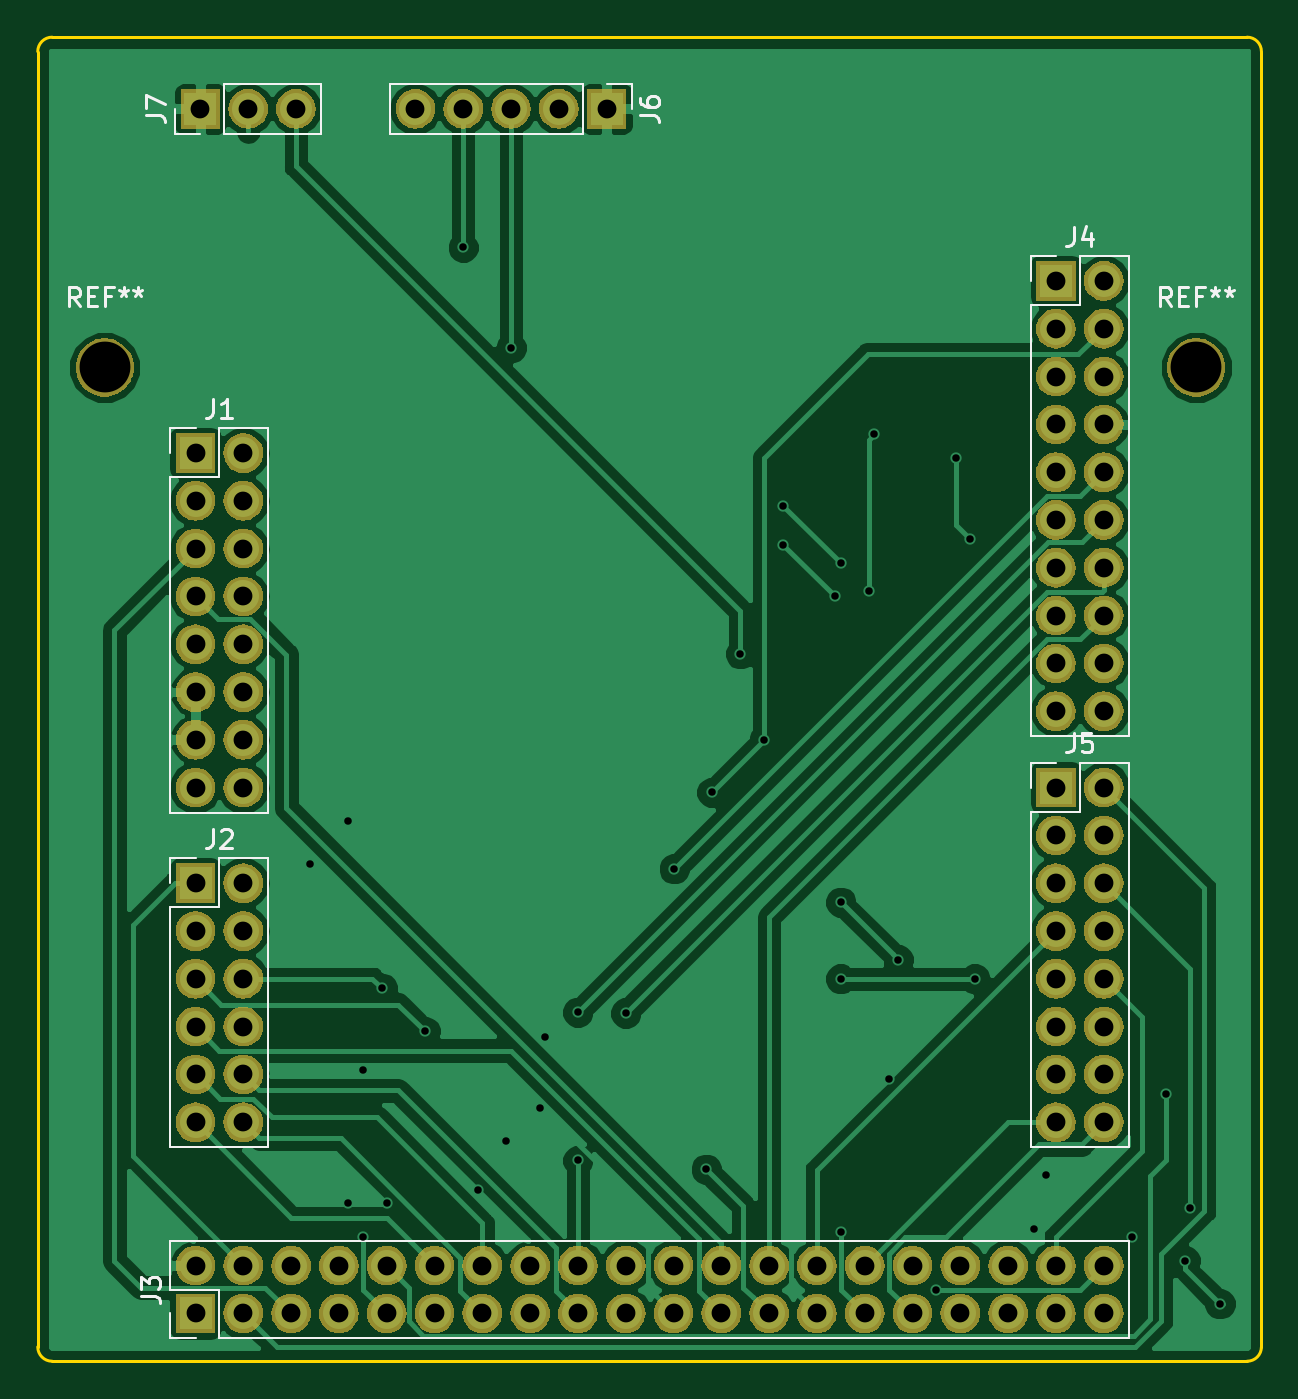
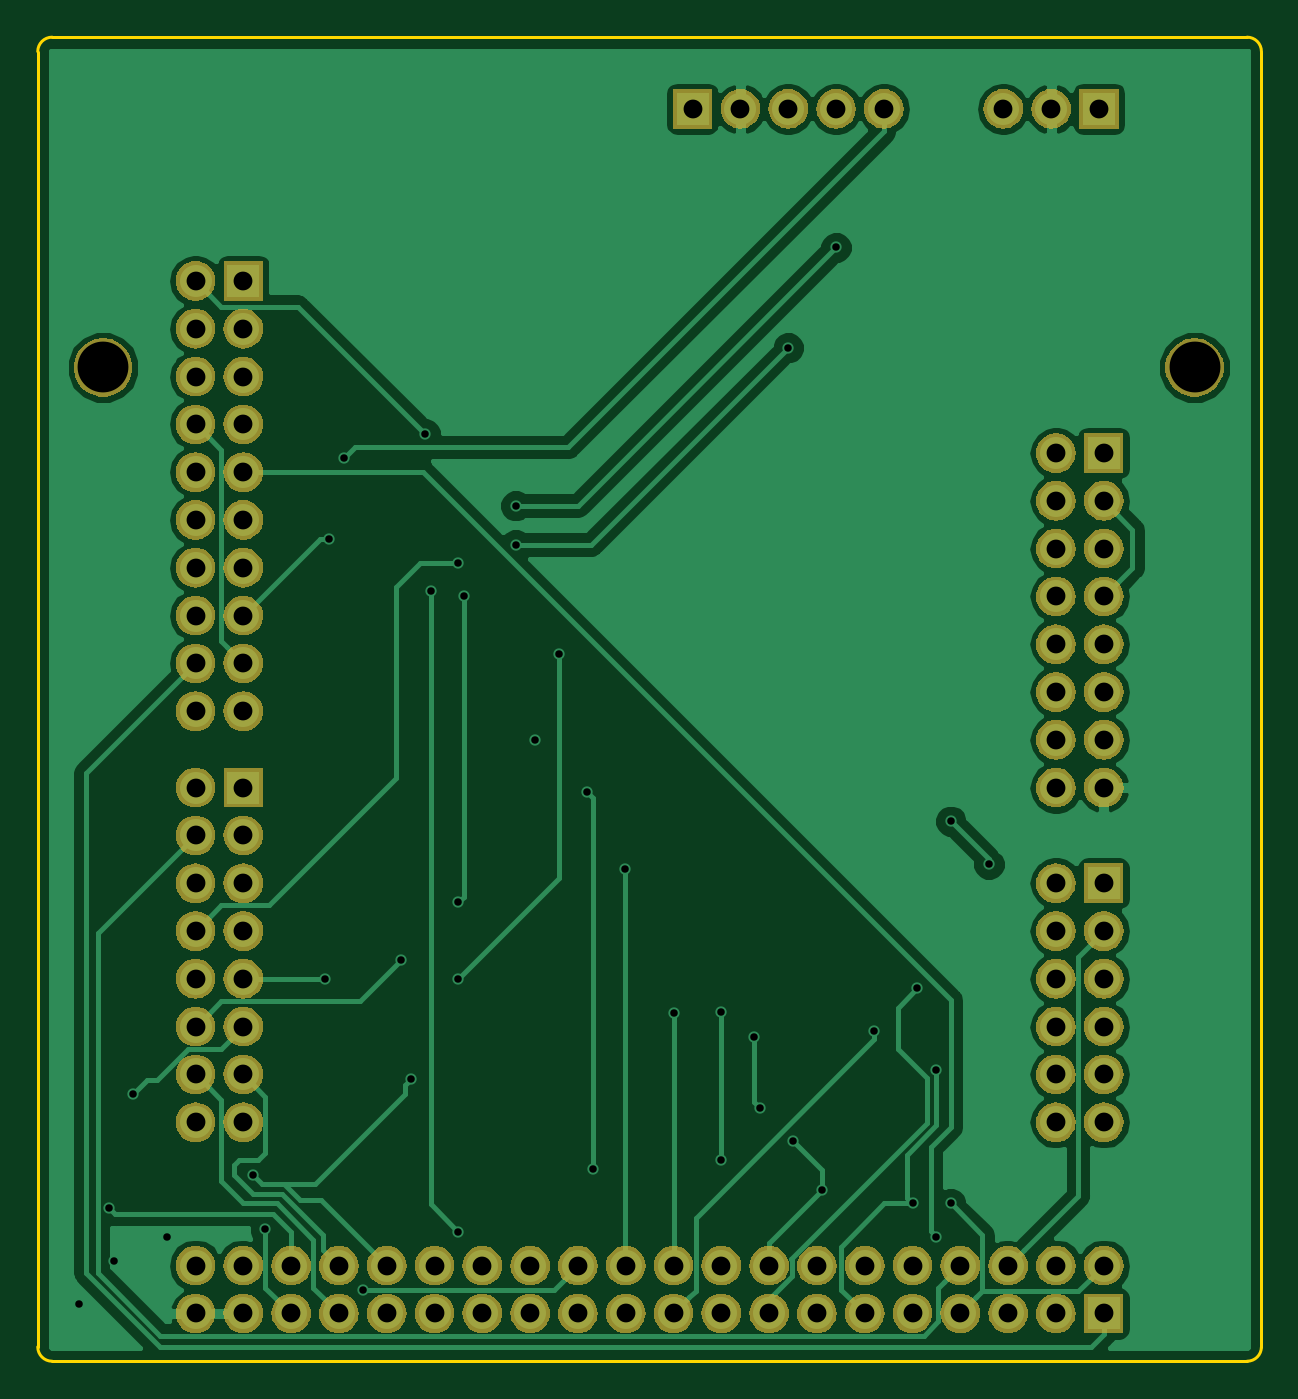
Circuit board: 9 layer files. Board 65.0 x 70.4 mm.
- bottom_copper: k64shield-B.Cu.gbr (58489 bytes)
- bottom_mask: k64shield-B.Mask.gbr (132565 bytes)
- bottom_silk: k64shield-B.SilkS.gbr (496 bytes)
- outline: k64shield-Edge.Cuts.gbr (976 bytes)
- top_copper: k64shield-F.Cu.gbr (77381 bytes)
- top_mask: k64shield-F.Mask.gbr (132565 bytes)
- top_silk: k64shield-F.SilkS.gbr (8355 bytes)
- drill: k64shield-NPTH.drl (72 bytes)
- drill: k64shield-PTH.drl (2449 bytes)

=== bottom_copper: k64shield-B.Cu.gbr (58489 bytes, source omitted) ===
=== bottom_mask: k64shield-B.Mask.gbr (132565 bytes, source omitted) ===
=== bottom_silk: k64shield-B.SilkS.gbr ===
G04 #@! TF.GenerationSoftware,KiCad,Pcbnew,(5.0.1)-4*
G04 #@! TF.CreationDate,2018-11-19T00:54:06-05:00*
G04 #@! TF.ProjectId,k64shield,6B3634736869656C642E6B696361645F,rev?*
G04 #@! TF.SameCoordinates,Original*
G04 #@! TF.FileFunction,Legend,Bot*
G04 #@! TF.FilePolarity,Positive*
%FSLAX46Y46*%
G04 Gerber Fmt 4.6, Leading zero omitted, Abs format (unit mm)*
G04 Created by KiCad (PCBNEW (5.0.1)-4) date 11/19/2018 12:54:06 AM*
%MOMM*%
%LPD*%
G01*
G04 APERTURE LIST*
G04 APERTURE END LIST*
M02*

=== outline: k64shield-Edge.Cuts.gbr ===
G04 #@! TF.GenerationSoftware,KiCad,Pcbnew,(5.0.1)-4*
G04 #@! TF.CreationDate,2018-11-19T00:54:06-05:00*
G04 #@! TF.ProjectId,k64shield,6B3634736869656C642E6B696361645F,rev?*
G04 #@! TF.SameCoordinates,Original*
G04 #@! TF.FileFunction,Profile,NP*
%FSLAX46Y46*%
G04 Gerber Fmt 4.6, Leading zero omitted, Abs format (unit mm)*
G04 Created by KiCad (PCBNEW (5.0.1)-4) date 11/19/2018 12:54:06 AM*
%MOMM*%
%LPD*%
G01*
G04 APERTURE LIST*
%ADD10C,0.150000*%
G04 APERTURE END LIST*
D10*
X88392000Y-54864000D02*
X88392000Y-123698000D01*
X152654000Y-54102000D02*
X89154000Y-54102000D01*
X153416000Y-123698000D02*
X153416000Y-54864000D01*
X89154000Y-124460000D02*
X152654000Y-124460000D01*
X89154000Y-54102000D02*
G75*
G03X88392000Y-54864000I0J-762000D01*
G01*
X153416000Y-54864000D02*
G75*
G03X152654000Y-54102000I-762000J0D01*
G01*
X152654000Y-124460000D02*
G75*
G03X153416000Y-123698000I0J762000D01*
G01*
X88392000Y-123698000D02*
G75*
G03X89154000Y-124460000I762000J0D01*
G01*
M02*

=== top_copper: k64shield-F.Cu.gbr (77381 bytes, source omitted) ===
=== top_mask: k64shield-F.Mask.gbr (132565 bytes, source omitted) ===
=== top_silk: k64shield-F.SilkS.gbr (8355 bytes, source omitted) ===
=== drill: k64shield-NPTH.drl ===
M48
METRIC,TZ
T1C2.700
%
G90
G05
T1
X149948Y-71650
X91948Y-71650
T0
M30

=== drill: k64shield-PTH.drl ===
M48
METRIC,TZ
T1C0.400
T2C1.000
%
G90
G05
T1
X102870Y-98044
X104902Y-95758
X104902Y-116078
X105664Y-108966
X105664Y-117856
X106680Y-104648
X106934Y-116078
X108966Y-106934
X110998Y-65278
X111760Y-115384
X113284Y-112776
X113538Y-70612
X115062Y-110998
X115362Y-107234
X117094Y-105918
X117094Y-113792
X119634Y-105957
X122213Y-98298
X123906Y-114254
X124206Y-94234
X125730Y-86868
X127000Y-91440
X128016Y-78994
X128016Y-81072
X130764Y-83820
X131064Y-82042
X131064Y-100076
X131064Y-104140
X131064Y-117602
X132542Y-83520
X132842Y-75184
X133604Y-109474
X134112Y-103124
X136144Y-120650
X137160Y-76454
X137922Y-80772
X138176Y-104140
X141319Y-117443
X141986Y-114554
X146558Y-117856
X148336Y-110236
X149352Y-119126
X149606Y-116332
X151214Y-121412
T2
X142494Y-93980
X142494Y-96520
X142494Y-99060
X142494Y-101600
X142494Y-104140
X142494Y-106680
X142494Y-109220
X142494Y-111760
X145034Y-93980
X145034Y-96520
X145034Y-99060
X145034Y-101600
X145034Y-104140
X145034Y-106680
X145034Y-109220
X145034Y-111760
X96774Y-76200
X96774Y-78740
X96774Y-81280
X96774Y-83820
X96774Y-86360
X96774Y-88900
X96774Y-91440
X96774Y-93980
X99314Y-76200
X99314Y-78740
X99314Y-81280
X99314Y-83820
X99314Y-86360
X99314Y-88900
X99314Y-91440
X99314Y-93980
X97028Y-57912
X99568Y-57912
X102108Y-57912
X142494Y-67056
X142494Y-69596
X142494Y-72136
X142494Y-74676
X142494Y-77216
X142494Y-79756
X142494Y-82296
X142494Y-84836
X142494Y-87376
X142494Y-89916
X145034Y-67056
X145034Y-69596
X145034Y-72136
X145034Y-74676
X145034Y-77216
X145034Y-79756
X145034Y-82296
X145034Y-84836
X145034Y-87376
X145034Y-89916
X96774Y-119380
X96774Y-121920
X99314Y-119380
X99314Y-121920
X101854Y-119380
X101854Y-121920
X104394Y-119380
X104394Y-121920
X106934Y-119380
X106934Y-121920
X109474Y-119380
X109474Y-121920
X112014Y-119380
X112014Y-121920
X114554Y-119380
X114554Y-121920
X117094Y-119380
X117094Y-121920
X119634Y-119380
X119634Y-121920
X122174Y-119380
X122174Y-121920
X124714Y-119380
X124714Y-121920
X127254Y-119380
X127254Y-121920
X129794Y-119380
X129794Y-121920
X132334Y-119380
X132334Y-121920
X134874Y-119380
X134874Y-121920
X137414Y-119380
X137414Y-121920
X139954Y-119380
X139954Y-121920
X142494Y-119380
X142494Y-121920
X145034Y-119380
X145034Y-121920
X108458Y-57912
X110998Y-57912
X113538Y-57912
X116078Y-57912
X118618Y-57912
X96774Y-99060
X96774Y-101600
X96774Y-104140
X96774Y-106680
X96774Y-109220
X96774Y-111760
X99314Y-99060
X99314Y-101600
X99314Y-104140
X99314Y-106680
X99314Y-109220
X99314Y-111760
T0
M30

